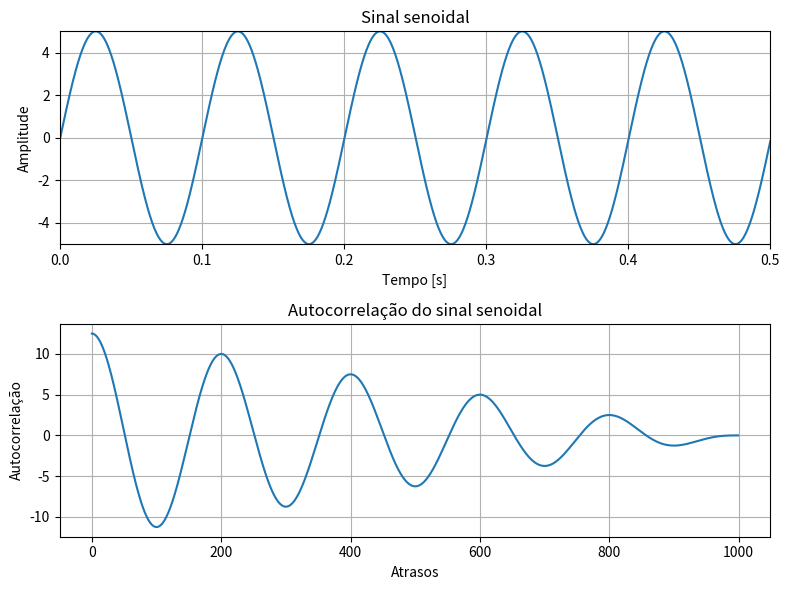

This chart was generated by the following Python code:
import numpy as np
from matplotlib import pyplot as plt
M =1000                                # Número de atrasos
N =1000                                # Número de amostras
f1=10                                  # Frequência do seno (kHz)
Fs=2000                                # Frequência de amostragem (kHz)
n =np.arange(0,N)                      # Vetor com índices de amostra
Am=5                                   # Determina a amplitude
x=Am*np.sin(2*np.pi*f1*n/Fs)           # Gera o sinal x(n)
t=np.arange(1,N+1)*(1/Fs)              # Definiçao do eixo do tempo
#implementaçao:
def xcorr(sinal):
    N = len(sinal)
    rxx = np.zeros([N],dtype = float)
    for m in range(N):
        for n in range(N-m):
            rxx[m] = rxx[m]+x[n]*x[n+m]
    rxx = rxx/N
    return rxx
Rxx = xcorr(x)
#Plotagem:
plt.figure(1,[8,6])
#Plota x[n]
plt.subplot(211)
plt.title("Sinal senoidal")
plt.ylabel("Amplitude")
plt.xlabel("Tempo [s]")
plt.grid()
plt.axis([0,0.5,-5,5])
plt.plot(t,x)
#Plota Autocorrelação
plt.subplot(212)
plt.plot(Rxx)
plt.xlabel("Atrasos")
plt.ylabel("Autocorrelação")
plt.title("Autocorrelação do sinal senoidal")
plt.grid()

plt.tight_layout()
plt.show()